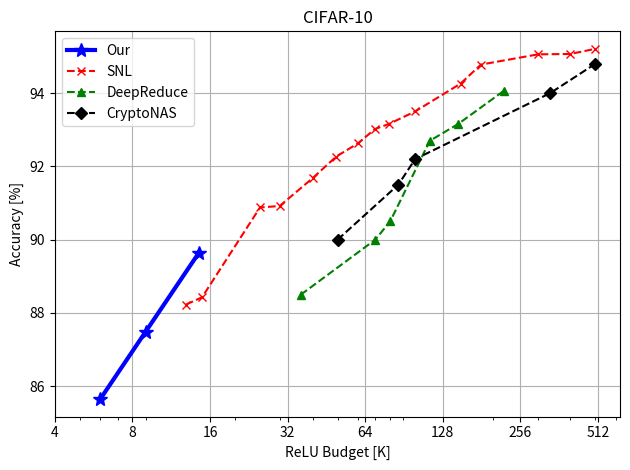

This figure's Python source: (Note: this script raises an exception after producing the figure.)
import os
import matplotlib.pyplot as plt


snl = [
    (12.9, 88.23),
    (14.9, 88.43),
    (25.0, 90.88),
    (29.8, 90.92),
    (40.0, 91.68),
    (49.4, 92.27),
    (60.0, 92.63),
    (69.8, 93.02),
    (79.1, 93.16),
    (99.9, 93.50),
    (150.0, 94.26),
    (180.0, 94.78),
    (300, 95.06),
    (400, 95.07),
    (500, 95.21),
]
deepreduce = [
            (36.0 , 88.5),
            (70.0, 90.0),
            (80.0, 90.5),
            # (99.8,89.32),
            # (99.9,86.7),
            (114.0, 92.7),
            (147.0, 93.16),
            (221.48,94.07),

]
cryptonas = [
            (50, 90.0),
            (86, 91.5),
            (100, 92.2),
            (334, 94),
            (500, 94.8),
]
our_method = [
    (6, 85.65),
    (9, 87.49),
    (14.5, 89.65),

]

plt.close('all')
plt.plot([relu_budget for (relu_budget, _) in our_method],
         [acc for (_, acc) in our_method], '-*b', markersize=10, linewidth=3, label='Our', )
plt.plot([relu_budget for (relu_budget, _) in snl],
         [acc for (_, acc) in snl], '--xr', linewidth=1.5, label='SNL')
plt.plot([relu_budget for (relu_budget, _) in deepreduce],
         [acc for (_, acc) in deepreduce],  '--^g', linewidth=1.5, label='DeepReduce')
plt.plot([relu_budget for (relu_budget, _) in cryptonas],
         [acc for (_, acc) in cryptonas],  '--Dk', linewidth=1.5, label='CryptoNAS')
plt.xscale('log')
plt.xticks([2**i for i in range(2, 10)], [2**i for i in range(2, 10)])
plt.grid(True)
plt.xlabel('ReLU Budget [K]')
plt.ylabel('Accuracy [%]')
# plt.legend(bbox_to_anchor=(0.0, 1.03), loc="lower left", borderaxespad=0, ncols=4)
plt.legend()
plt.title('CIFAR-10')
plt.tight_layout()
plt.savefig('/home/<user>/Desktop/cifar10_results.png')
plt.show()